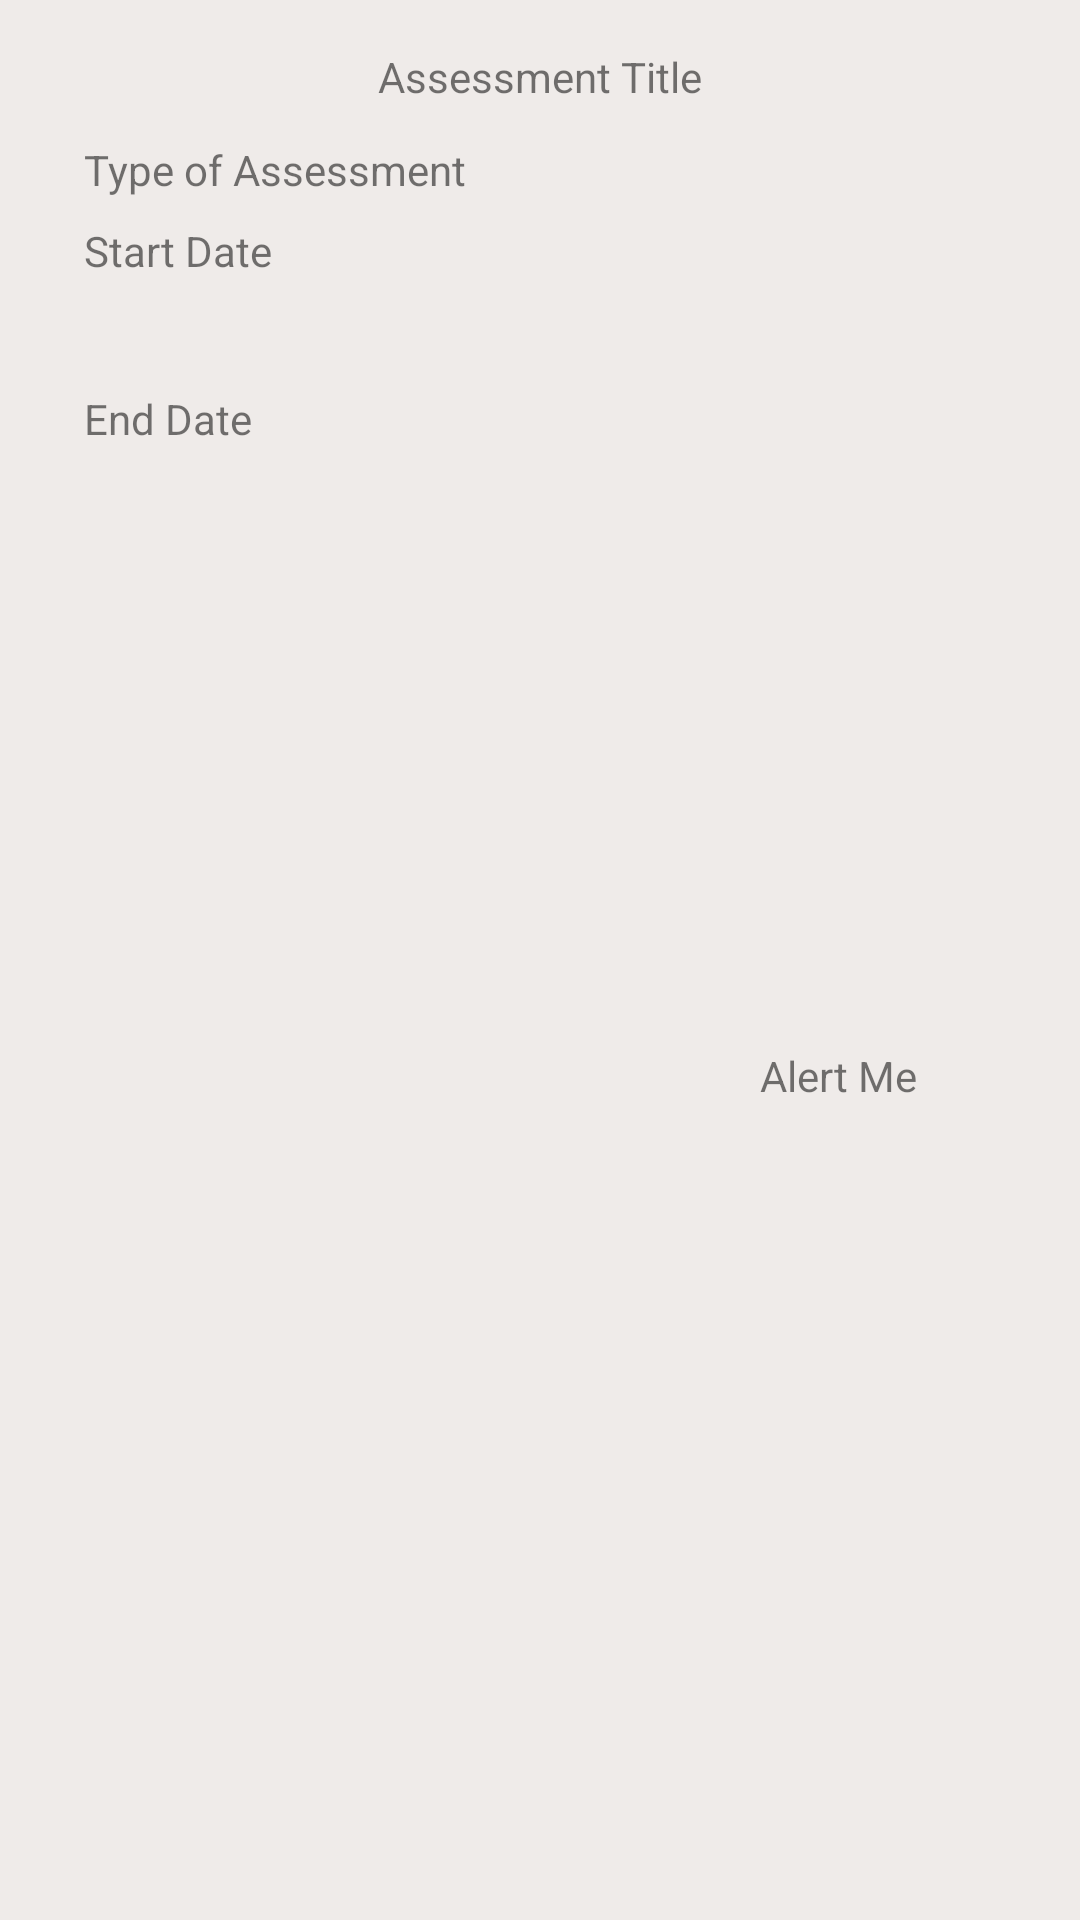

Write the Android layout XML for this screen, with the resource values it uses.
<!-- AndroidManifest.xml: application theme Theme.AppCompat.Light.NoActionBar -->
<!-- res/layout/assessment_list_recycler.xml -->
<?xml version="1.0" encoding="utf-8"?>
<androidx.constraintlayout.widget.ConstraintLayout xmlns:android="http://schemas.android.com/apk/res/android"
    xmlns:app="http://schemas.android.com/apk/res-auto"
    xmlns:tools="http://schemas.android.com/tools"
    android:layout_width="match_parent"
    android:layout_height="wrap_content"
    android:layout_marginStart="10dp"
    android:layout_marginEnd="10dp"
    android:background="@color/assessmentRecyclerBg">

    <TextView
        android:id="@+id/titleOfAssessment"
        android:layout_width="0dp"
        android:layout_height="wrap_content"
        android:layout_marginTop="16dp"
        android:text="Assessment Title"
        android:layout_marginHorizontal="10dp"
        android:textAlignment="center"
        app:layout_constraintEnd_toEndOf="parent"
        app:layout_constraintHorizontal_bias="0.501"
        app:layout_constraintStart_toStartOf="parent"
        app:layout_constraintTop_toTopOf="parent" />

    <TextView
        android:id="@+id/assessmentType"
        android:layout_width="wrap_content"
        android:layout_height="wrap_content"
        android:layout_marginStart="28dp"
        android:layout_marginTop="12dp"
        android:text="Type of Assessment"
        app:layout_constraintStart_toStartOf="parent"
        app:layout_constraintTop_toBottomOf="@+id/titleOfAssessment" />

    <TextView
        android:id="@+id/startDate"
        android:layout_width="wrap_content"
        android:layout_height="wrap_content"
        android:layout_marginTop="8dp"
        android:text="@string/start_date"
        app:layout_constraintStart_toStartOf="@+id/assessmentType"
        app:layout_constraintTop_toBottomOf="@+id/assessmentType" />

    <TextView
        android:id="@+id/endDate"
        android:layout_width="wrap_content"
        android:layout_height="wrap_content"
        android:layout_marginTop="24dp"
        android:layout_marginBottom="20dp"
        android:text="@string/end_date"
        app:layout_constraintBottom_toBottomOf="parent"
        app:layout_constraintStart_toStartOf="@+id/startDate"
        app:layout_constraintTop_toBottomOf="@+id/startDate"
        app:layout_constraintVertical_bias="0.027" />

    <LinearLayout
        android:layout_width="wrap_content"
        android:layout_height="wrap_content"
        android:orientation="vertical"
        app:layout_constraintBottom_toBottomOf="parent"
        app:layout_constraintEnd_toEndOf="parent"
        app:layout_constraintHorizontal_bias="0.774"
        app:layout_constraintStart_toEndOf="@+id/startDate"
        app:layout_constraintTop_toTopOf="parent"
        app:layout_constraintVertical_bias="0.564"
        >

        <TextView
            android:id="@+id/alertSet"
            android:layout_width="wrap_content"
            android:layout_height="wrap_content"
            android:textAlignment="center"
            android:padding="10dp"
            android:text="@string/alert_me"
            />
    </LinearLayout>

</androidx.constraintlayout.widget.ConstraintLayout>
<!-- resources referenced by this layout -->
<resources>
  <color name="assessmentRecyclerBg">#EFEBE9</color>
  <string name="alert_me">Alert Me</string>
  <string name="end_date">End Date</string>
  <string name="start_date">Start Date</string>
</resources>
